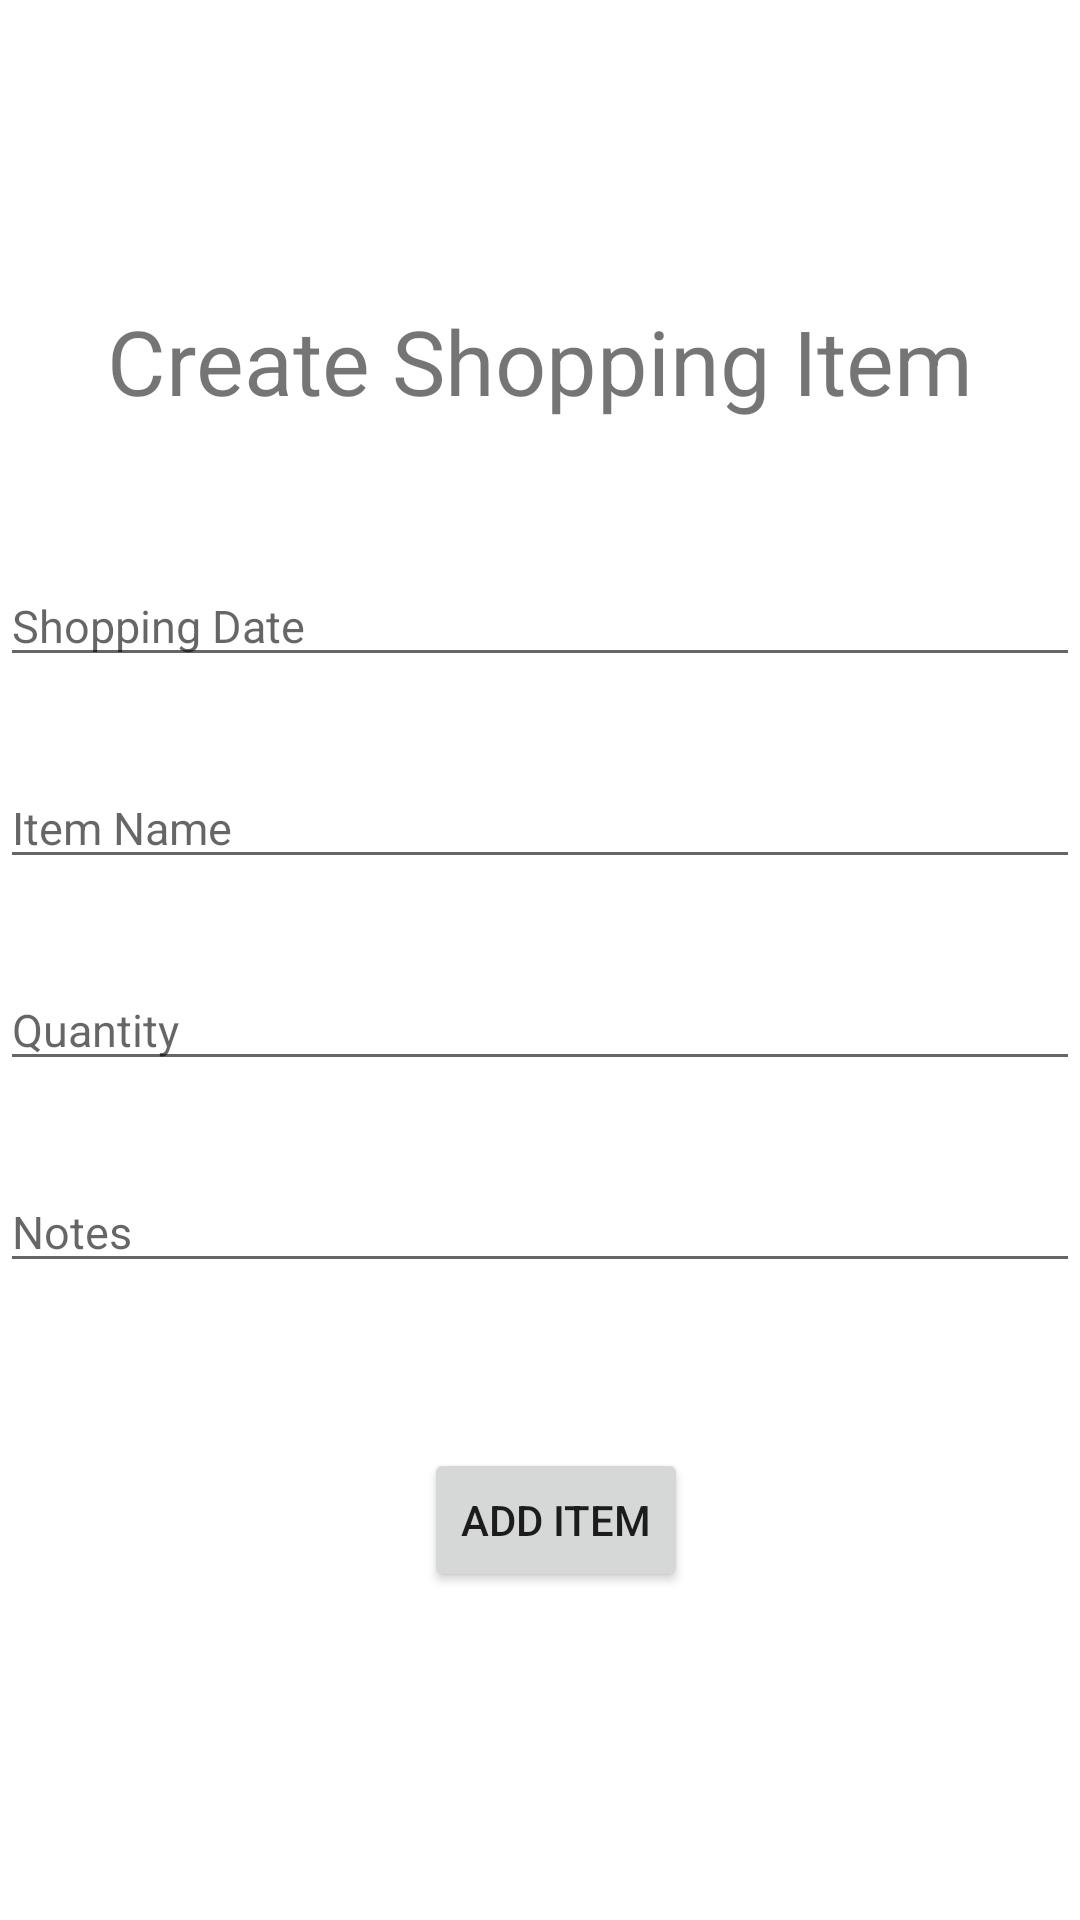

Produce the Android XML layout that renders to this screen, including the resource entries it uses.
<!-- AndroidManifest.xml: application theme Theme.ShoppingList -->
<!-- res/layout/fragment_add_item.xml -->
<?xml version="1.0" encoding="utf-8"?>
<androidx.constraintlayout.widget.ConstraintLayout xmlns:android="http://schemas.android.com/apk/res/android"
    xmlns:app="http://schemas.android.com/apk/res-auto"
    xmlns:tools="http://schemas.android.com/tools"
    android:layout_width="match_parent"
    android:layout_height="match_parent"
    tools:context=".presentations.AddItem">

    <TextView
        android:id="@+id/titleShopping"
        android:layout_width="wrap_content"
        android:layout_height="wrap_content"
        android:text="Create Shopping Item"
        android:textSize="30sp"
        app:layout_constraintBottom_toBottomOf="parent"
        app:layout_constraintEnd_toEndOf="parent"
        app:layout_constraintStart_toStartOf="parent"
        app:layout_constraintTop_toTopOf="parent"
        app:layout_constraintVertical_bias="0.167" />

    <com.google.android.material.textfield.TextInputEditText
        android:id="@+id/inputShoppingDate"
        android:layout_width="match_parent"
        android:layout_height="wrap_content"
        android:layout_marginTop="48dp"
        android:hint="Shopping Date"
        android:textSize="15sp"
        app:layout_constraintEnd_toEndOf="parent"
        app:layout_constraintHorizontal_bias="0.0"
        app:layout_constraintStart_toStartOf="parent"
        app:layout_constraintTop_toBottomOf="@+id/titleShopping" />

    <com.google.android.material.textfield.TextInputEditText
        android:id="@+id/inputItemName"
        android:layout_width="match_parent"
        android:layout_height="wrap_content"
        android:layout_marginTop="30dp"
        android:hint="Item Name"
        android:textSize="15sp"
        app:layout_constraintEnd_toEndOf="parent"
        app:layout_constraintHorizontal_bias="1.0"
        app:layout_constraintStart_toStartOf="parent"
        app:layout_constraintTop_toBottomOf="@+id/inputShoppingDate" />

    <com.google.android.material.textfield.TextInputEditText
        android:id="@+id/inputQuantity"
        android:layout_width="match_parent"
        android:layout_height="wrap_content"
        android:layout_marginTop="30dp"
        android:hint="Quantity"
        android:textSize="15sp"
        app:layout_constraintEnd_toEndOf="parent"
        app:layout_constraintHorizontal_bias="1.0"
        app:layout_constraintStart_toStartOf="parent"
        app:layout_constraintTop_toBottomOf="@+id/inputItemName" />

    <com.google.android.material.textfield.TextInputEditText
        android:id="@+id/inputNotes"
        android:layout_width="match_parent"
        android:layout_height="wrap_content"
        android:layout_marginTop="30dp"
        android:hint="Notes"
        android:textSize="15sp"
        app:layout_constraintEnd_toEndOf="parent"
        app:layout_constraintHorizontal_bias="1.0"
        app:layout_constraintStart_toStartOf="parent"
        app:layout_constraintTop_toBottomOf="@+id/inputQuantity" />

    <Button
        android:id="@+id/addShoppingItemButton"
        android:layout_width="wrap_content"
        android:layout_height="wrap_content"
        android:layout_marginStart="76dp"
        android:layout_marginTop="52dp"
        android:text="Add Item"
        app:layout_constraintBottom_toBottomOf="parent"
        app:layout_constraintEnd_toEndOf="parent"
        app:layout_constraintHorizontal_bias="0.333"
        app:layout_constraintStart_toStartOf="parent"
        app:layout_constraintTop_toBottomOf="@+id/inputNotes"
        app:layout_constraintVertical_bias="0.026" />

</androidx.constraintlayout.widget.ConstraintLayout>
<!-- resources referenced by this layout -->
<resources>
  <style name="Theme.ShoppingList" parent="Theme.MaterialComponents.DayNight.DarkActionBar">
          
          <item name="colorPrimary">@color/purple_500</item>
          <item name="colorPrimaryVariant">@color/purple_200</item>
          <item name="colorOnPrimary">@color/white</item>
          
          <item name="colorPrimary">@color/purple_500</item>
          <item name="colorPrimaryVariant">@color/purple_200</item>
          <item name="colorOnSecondary">@color/black</item>
          
          <item name="android:statusBarColor" tools:targetApi="l">?attr/colorPrimaryVariant</item>
          
      </style>
  <color name="purple_500">#FF6200EE</color>
  <color name="purple_200">#FFBB86FC</color>
  <color name="white">#FFFFFFFF</color>
  <color name="black">#FF000000</color>
</resources>
